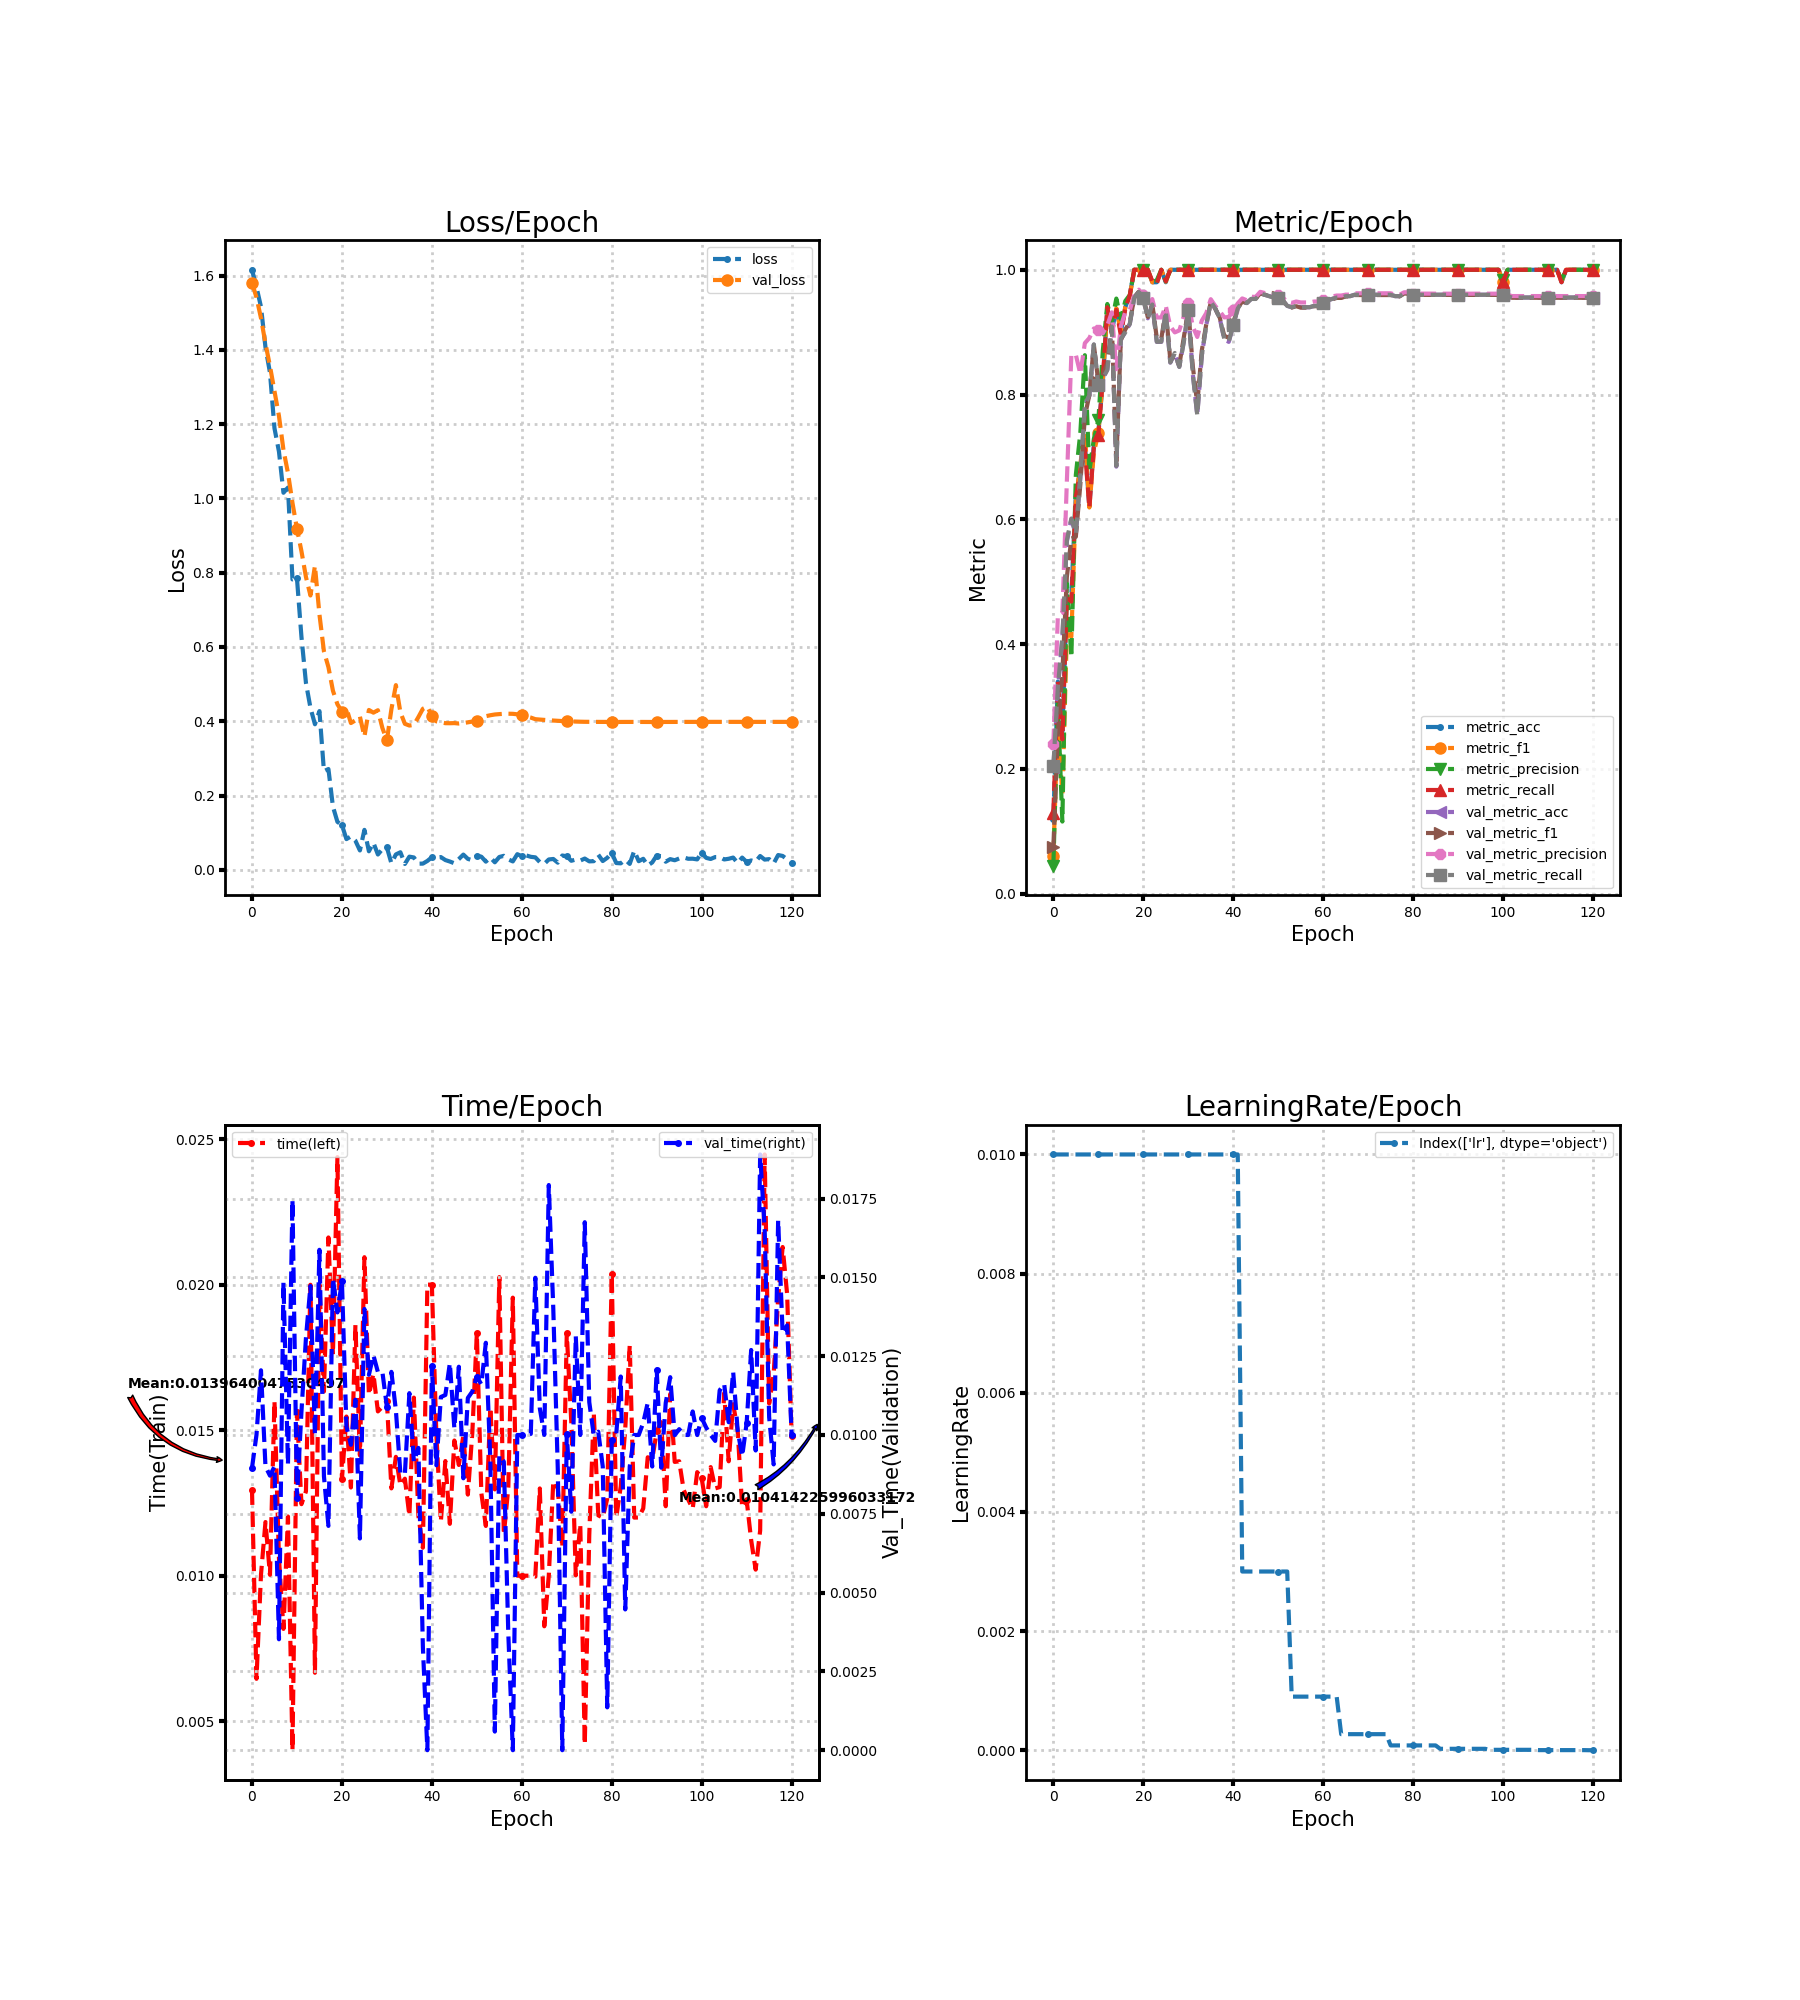

The file beside this chart, header and first rows:
loss, metric_acc, metric_f1, metric_precision, metric_recall, time, lr, val_loss, val_metric_acc, val_metric_f1, val_metric_precision, val_metric_recall, val_time
1.616, 0.12, 0.05986, 0.045, 0.1293, 0.01296, 0.01, 1.58, 0.2022, 0.07499, 0.2397, 0.2044, 0.008951
1.569, 0.34, 0.2838, 0.3042, 0.3406, 0.006456, 0.01, 1.541, 0.3289, 0.2585, 0.4455, 0.3311, 0.01
1.516, 0.26, 0.1574, 0.1155, 0.2473, 0.01004, 0.01, 1.486, 0.4089, 0.354, 0.4501, 0.4111, 0.01205
1.407, 0.48, 0.4169, 0.4979, 0.4735, 0.01184, 0.01, 1.417, 0.5644, 0.5075, 0.6605, 0.5663, 0.009
1.339, 0.48, 0.4119, 0.379, 0.4681, 0.01003, 0.01, 1.356, 0.6, 0.5691, 0.8641, 0.6013, 0.008711
1.189, 0.64, 0.6294, 0.6713, 0.6362, 0.016, 0.01, 1.289, 0.5756, 0.572, 0.8636, 0.5771, 0.008999
1.126, 0.68, 0.689, 0.7389, 0.677, 0.0106, 0.01, 1.222, 0.6667, 0.6561, 0.8331, 0.6685, 0.003519
1.015, 0.72, 0.7404, 0.8631, 0.7133, 0.008172, 0.01, 1.131, 0.7822, 0.7648, 0.8824, 0.7836, 0.01484
1.029, 0.62, 0.6189, 0.676, 0.6184, 0.01203, 0.01, 1.069, 0.7978, 0.7992, 0.8905, 0.7988, 0.009069
0.7819, 0.72, 0.7066, 0.7288, 0.7143, 0.004003, 0.01, 0.9883, 0.88, 0.8797, 0.9059, 0.8804, 0.01746
0.785, 0.74, 0.7383, 0.7585, 0.7347, 0.01564, 0.01, 0.9183, 0.8156, 0.8198, 0.903, 0.8152, 0.008013
0.6274, 0.82, 0.8236, 0.8705, 0.8251, 0.01246, 0.01, 0.858, 0.8267, 0.8318, 0.8981, 0.8256, 0.01074
0.5033, 0.94, 0.9385, 0.9452, 0.94, 0.0129, 0.01, 0.7884, 0.84, 0.8507, 0.9111, 0.8396, 0.01308
0.4363, 0.9, 0.9004, 0.9167, 0.8974, 0.02, 0.01, 0.7387, 0.9089, 0.9106, 0.9317, 0.9091, 0.01473
0.3919, 0.94, 0.9384, 0.9538, 0.9356, 0.006664, 0.01, 0.8186, 0.6844, 0.6927, 0.8407, 0.6855, 0.009998
0.4274, 0.9, 0.9014, 0.9208, 0.8956, 0.02, 0.01, 0.6876, 0.8889, 0.8868, 0.9095, 0.8892, 0.01587
0.2656, 0.94, 0.9403, 0.95, 0.9378, 0.01633, 0.01, 0.5883, 0.9, 0.9045, 0.9321, 0.8998, 0.008693
0.2714, 0.96, 0.9587, 0.9596, 0.9596, 0.02162, 0.01, 0.5458, 0.9133, 0.9158, 0.9352, 0.9132, 0.007116
0.1702, 1.0, 1.0, 1.0, 1.0, 0.0176, 0.01, 0.4823, 0.9556, 0.9562, 0.9604, 0.9555, 0.01497
0.1292, 1.0, 1.0, 1.0, 1.0, 0.02439, 0.01, 0.4458, 0.9644, 0.9649, 0.9681, 0.9643, 0.01389
0.1208, 1.0, 1.0, 1.0, 1.0, 0.01331, 0.01, 0.426, 0.9556, 0.9559, 0.96, 0.9554, 0.01488
0.08268, 1.0, 1.0, 1.0, 1.0, 0.01547, 0.01, 0.4353, 0.9222, 0.9243, 0.9404, 0.9218, 0.01027
0.09003, 0.98, 0.9799, 0.98, 0.9818, 0.01303, 0.01, 0.3952, 0.9444, 0.9451, 0.953, 0.9444, 0.00969
0.07843, 0.98, 0.9795, 0.9833, 0.9778, 0.01861, 0.01, 0.4025, 0.8844, 0.8905, 0.9236, 0.8846, 0.01112
0.05218, 1.0, 1.0, 1.0, 1.0, 0.01413, 0.01, 0.4126, 0.8844, 0.8896, 0.9236, 0.8848, 0.006717
0.1076, 0.98, 0.981, 0.9818, 0.9818, 0.02095, 0.01, 0.3588, 0.9333, 0.9344, 0.9422, 0.9336, 0.014
0.04992, 1.0, 1.0, 1.0, 1.0, 0.01622, 0.01, 0.4305, 0.8511, 0.856, 0.9093, 0.8515, 0.01191
0.07304, 1.0, 1.0, 1.0, 1.0, 0.01694, 0.01, 0.4232, 0.8667, 0.861, 0.8996, 0.8666, 0.01253
0.04128, 1.0, 1.0, 1.0, 1.0, 0.01565, 0.01, 0.4297, 0.8444, 0.8471, 0.9028, 0.8443, 0.012
0.05575, 1.0, 1.0, 1.0, 1.0, 0.0158, 0.01, 0.3818, 0.8844, 0.8914, 0.9257, 0.8842, 0.012
0.0604, 1.0, 1.0, 1.0, 1.0, 0.01601, 0.01, 0.3486, 0.9356, 0.9366, 0.9473, 0.9353, 0.01089
0.01754, 1.0, 1.0, 1.0, 1.0, 0.013, 0.01, 0.4324, 0.8333, 0.8459, 0.9091, 0.8334, 0.012
0.04149, 1.0, 1.0, 1.0, 1.0, 0.01408, 0.01, 0.4973, 0.7667, 0.7846, 0.8923, 0.767, 0.01078
0.04735, 1.0, 1.0, 1.0, 1.0, 0.01311, 0.01, 0.4242, 0.8622, 0.8704, 0.9184, 0.8623, 0.008778
0.01585, 1.0, 1.0, 1.0, 1.0, 0.01333, 0.01, 0.3932, 0.9111, 0.9127, 0.9305, 0.911, 0.008763
0.0355, 1.0, 1.0, 1.0, 1.0, 0.01206, 0.01, 0.3885, 0.9489, 0.9482, 0.9528, 0.9488, 0.01133
0.03328, 1.0, 1.0, 1.0, 1.0, 0.01612, 0.01, 0.3902, 0.9378, 0.9376, 0.942, 0.9379, 0.009154
0.01655, 1.0, 1.0, 1.0, 1.0, 0.01207, 0.01, 0.4112, 0.9222, 0.9231, 0.9336, 0.9225, 0.009591
0.01677, 1.0, 1.0, 1.0, 1.0, 0.01096, 0.01, 0.4337, 0.8889, 0.8943, 0.9237, 0.8893, 0.003278
0.02392, 1.0, 1.0, 1.0, 1.0, 0.02, 0.01, 0.4394, 0.8844, 0.891, 0.9243, 0.8848, 0.0
0.03391, 1.0, 1.0, 1.0, 1.0, 0.02, 0.01, 0.4138, 0.9111, 0.9152, 0.9351, 0.9114, 0.0122
0.03315, 1.0, 1.0, 1.0, 1.0, 0.01485, 0.01, 0.3998, 0.9378, 0.9389, 0.9461, 0.9379, 0.00904
0.03432, 1.0, 1.0, 1.0, 1.0, 0.01186, 0.003, 0.3973, 0.9489, 0.9491, 0.9541, 0.9489, 0.01121
0.02631, 1.0, 1.0, 1.0, 1.0, 0.01394, 0.003, 0.3949, 0.9467, 0.947, 0.9512, 0.9466, 0.01127
0.02235, 1.0, 1.0, 1.0, 1.0, 0.01178, 0.003, 0.3947, 0.9533, 0.9537, 0.9568, 0.9533, 0.01228
0.01767, 1.0, 1.0, 1.0, 1.0, 0.01465, 0.003, 0.3951, 0.9533, 0.9537, 0.9566, 0.9532, 0.01021
0.02905, 1.0, 1.0, 1.0, 1.0, 0.01381, 0.003, 0.3939, 0.9622, 0.9624, 0.9646, 0.9621, 0.01217
0.04104, 1.0, 1.0, 1.0, 1.0, 0.01482, 0.003, 0.3952, 0.96, 0.9602, 0.9628, 0.9599, 0.008626
0.0295, 1.0, 1.0, 1.0, 1.0, 0.01279, 0.003, 0.3972, 0.9578, 0.9579, 0.9608, 0.9577, 0.01118
0.02575, 1.0, 1.0, 1.0, 1.0, 0.01493, 0.003, 0.3993, 0.9556, 0.9557, 0.959, 0.9554, 0.01138
0.03785, 1.0, 1.0, 1.0, 1.0, 0.01833, 0.003, 0.4011, 0.9556, 0.9556, 0.9592, 0.9555, 0.01186
0.03544, 1.0, 1.0, 1.0, 1.0, 0.01284, 0.003, 0.4063, 0.9511, 0.9508, 0.9557, 0.951, 0.01161
0.02209, 1.0, 1.0, 1.0, 1.0, 0.01171, 0.003, 0.4137, 0.9422, 0.9417, 0.9485, 0.9422, 0.01293
0.0332, 1.0, 1.0, 1.0, 1.0, 0.01578, 0.0009, 0.4163, 0.94, 0.9394, 0.947, 0.9399, 0.009191
0.02032, 1.0, 1.0, 1.0, 1.0, 0.01297, 0.0009, 0.4183, 0.9422, 0.9416, 0.9492, 0.9422, 0.0005908
0.03459, 1.0, 1.0, 1.0, 1.0, 0.02026, 0.0009, 0.4193, 0.94, 0.9393, 0.9476, 0.94, 0.009351
0.03774, 1.0, 1.0, 1.0, 1.0, 0.0114, 0.0009, 0.4201, 0.94, 0.9393, 0.9476, 0.94, 0.009155
0.02813, 1.0, 1.0, 1.0, 1.0, 0.01303, 0.0009, 0.4203, 0.94, 0.9393, 0.9476, 0.94, 0.003687
0.02268, 1.0, 1.0, 1.0, 1.0, 0.01956, 0.0009, 0.4201, 0.9422, 0.9416, 0.9492, 0.9422, 0.0
0.04212, 1.0, 1.0, 1.0, 1.0, 0.01, 0.0009, 0.4188, 0.9422, 0.9416, 0.9492, 0.9422, 0.01
... 61 more rows
